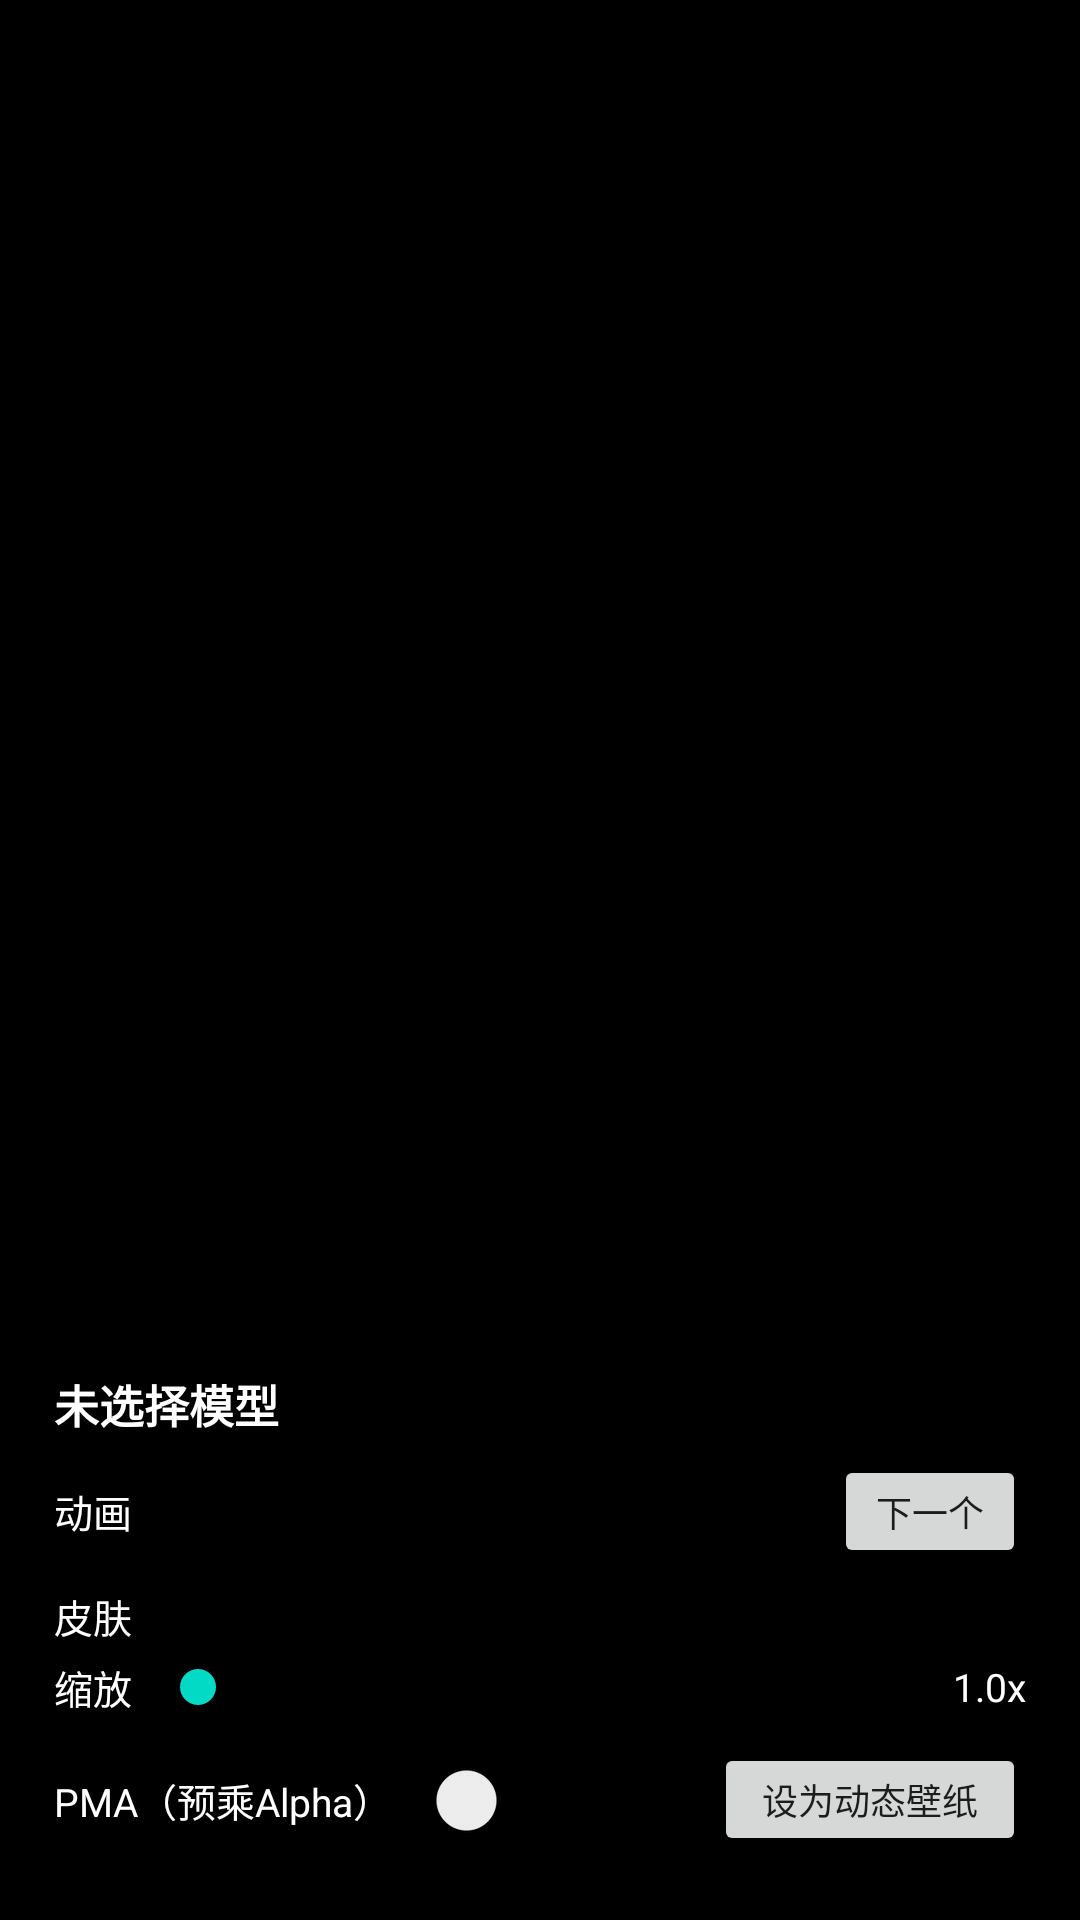

Here is an Android app screen rendered from its layout file. Give the layout XML and the strings, colors and styles it references.
<!-- AndroidManifest.xml: application theme Theme.SpinePlayer -->
<!-- res/layout/fragment_player.xml -->
<?xml version="1.0" encoding="utf-8"?>
<androidx.constraintlayout.widget.ConstraintLayout
    xmlns:android="http://schemas.android.com/apk/res/android"
    xmlns:app="http://schemas.android.com/apk/res-auto"
    android:layout_width="match_parent"
    android:layout_height="match_parent"
    android:background="#FF000000">
    <FrameLayout
        android:id="@+id/gdx_container"
        android:layout_width="0dp"
        android:layout_height="0dp"
        app:layout_constraintTop_toTopOf="parent"
        app:layout_constraintBottom_toTopOf="@id/controls_panel"
        app:layout_constraintStart_toStartOf="parent"
        app:layout_constraintEnd_toEndOf="parent" />
    <LinearLayout
        android:id="@+id/controls_panel"
        android:layout_width="0dp"
        android:layout_height="wrap_content"
        android:orientation="vertical"
        android:background="@drawable/bg_control_panel"
        android:layout_margin="8dp"
        app:layout_constraintBottom_toBottomOf="parent"
        app:layout_constraintStart_toStartOf="parent"
        app:layout_constraintEnd_toEndOf="parent">
        
        <LinearLayout
            android:layout_width="match_parent"
            android:layout_height="wrap_content"
            android:orientation="horizontal"
            android:gravity="center_vertical">
            <TextView
                android:id="@+id/tv_model_name"
                android:layout_width="0dp"
                android:layout_height="wrap_content"
                android:layout_weight="1"
                android:text="@string/no_model_selected"
                android:textSize="15sp"
                android:textStyle="bold"
                android:textColor="#FFFFFF"
                android:maxLines="1"
                android:ellipsize="end" />
            <TextView
                android:id="@+id/tv_model_version"
                android:layout_width="wrap_content"
                android:layout_height="wrap_content"
                android:textSize="11sp"
                android:textColor="#AAFFFFFF"
                android:layout_marginStart="8dp" />
        </LinearLayout>
        
        <LinearLayout
            android:layout_width="match_parent"
            android:layout_height="wrap_content"
            android:orientation="horizontal"
            android:gravity="center_vertical"
            android:layout_marginTop="6dp">
            <TextView
                android:layout_width="wrap_content"
                android:layout_height="wrap_content"
                android:text="@string/animation"
                android:textColor="#FFFFFF"
                android:textSize="13sp"
                android:layout_marginEnd="6dp" />
            <Spinner
                android:id="@+id/spinner_animation"
                android:layout_width="0dp"
                android:layout_height="wrap_content"
                android:layout_weight="1" />
            <Button
                android:id="@+id/btn_next_anim"
                android:layout_width="wrap_content"
                android:layout_height="wrap_content"
                android:text="@string/next"
                android:textSize="12sp"
                android:minWidth="0dp"
                android:minHeight="0dp"
                android:paddingStart="14dp"
                android:paddingEnd="14dp"
                android:layout_marginStart="6dp" />
        </LinearLayout>
        
        <LinearLayout
            android:layout_width="match_parent"
            android:layout_height="wrap_content"
            android:orientation="horizontal"
            android:gravity="center_vertical"
            android:layout_marginTop="4dp">
            <TextView
                android:layout_width="wrap_content"
                android:layout_height="wrap_content"
                android:text="@string/skin"
                android:textColor="#FFFFFF"
                android:textSize="13sp"
                android:layout_marginEnd="6dp" />
            <Spinner
                android:id="@+id/spinner_skin"
                android:layout_width="0dp"
                android:layout_height="wrap_content"
                android:layout_weight="1" />
        </LinearLayout>
        
        <LinearLayout
            android:layout_width="match_parent"
            android:layout_height="wrap_content"
            android:orientation="horizontal"
            android:gravity="center_vertical"
            android:layout_marginTop="2dp">
            <TextView
                android:layout_width="wrap_content"
                android:layout_height="wrap_content"
                android:text="@string/scale"
                android:textColor="#FFFFFF"
                android:textSize="13sp"
                android:layout_marginEnd="6dp" />
            <SeekBar
                android:id="@+id/seek_scale"
                android:layout_width="0dp"
                android:layout_height="wrap_content"
                android:layout_weight="1"
                android:max="100" />
            <TextView
                android:id="@+id/tv_scale_value"
                android:layout_width="wrap_content"
                android:layout_height="wrap_content"
                android:minWidth="44dp"
                android:gravity="end"
                android:textColor="#FFFFFF"
                android:textSize="13sp"
                android:text="1.0x" />
        </LinearLayout>
        
        <LinearLayout
            android:layout_width="match_parent"
            android:layout_height="wrap_content"
            android:orientation="horizontal"
            android:gravity="center_vertical"
            android:layout_marginTop="4dp">
            <TextView
                android:layout_width="wrap_content"
                android:layout_height="wrap_content"
                android:text="@string/premultiplied_alpha"
                android:textColor="#FFFFFF"
                android:textSize="13sp"
                android:layout_marginEnd="6dp" />
            <androidx.appcompat.widget.SwitchCompat
                android:id="@+id/switch_pma"
                android:layout_width="wrap_content"
                android:layout_height="wrap_content" />
            <View
                android:layout_width="0dp"
                android:layout_height="1dp"
                android:layout_weight="1" />
            <Button
                android:id="@+id/btn_set_wallpaper"
                android:layout_width="wrap_content"
                android:layout_height="wrap_content"
                android:text="@string/set_as_wallpaper"
                android:textSize="12sp"
                android:minWidth="0dp"
                android:minHeight="0dp"
                android:paddingStart="16dp"
                android:paddingEnd="16dp" />
        </LinearLayout>
    </LinearLayout>
</androidx.constraintlayout.widget.ConstraintLayout>
<!-- resources referenced by this layout -->
<resources>
  <!-- drawable bg_control_panel (drawable) -->
  <?xml version="1.0" encoding="utf-8"?>
  <shape xmlns:android="http://schemas.android.com/apk/res/android"
      android:shape="rectangle">
      <solid android:color="#B3000000" />
      <corners android:radius="16dp" />
      <padding
          android:left="10dp"
          android:top="8dp"
          android:right="10dp"
          android:bottom="8dp" />
  </shape>
  <string name="animation">动画</string>
  <string name="next">下一个</string>
  <string name="no_model_selected">未选择模型</string>
  <string name="premultiplied_alpha">PMA（预乘Alpha）</string>
  <string name="scale">缩放</string>
  <string name="set_as_wallpaper">设为动态壁纸</string>
  <string name="skin">皮肤</string>
  <style name="Theme.SpinePlayer" parent="Theme.MaterialComponents.DayNight.NoActionBar">
          <item name="colorPrimary">@color/purple_500</item>
          <item name="colorPrimaryVariant">@color/purple_700</item>
          <item name="colorOnPrimary">@color/white</item>
          <item name="colorSecondary">@color/teal_200</item>
          <item name="colorSecondaryVariant">@color/teal_700</item>
          <item name="colorOnSecondary">@color/black</item>
          <item name="android:statusBarColor">?attr/colorPrimaryVariant</item>
      </style>
  <!-- not gathered from this repository: default colours our renderer supplied (Android Studio template values) -->
  <color name="purple_500">#FF6200EE</color>
  <color name="purple_700">#FF3700B3</color>
  <color name="teal_200">#FF03DAC5</color>
  <color name="teal_700">#FF018786</color>
  <color name="black">#FF000000</color>
  <color name="white">#FFFFFFFF</color>
</resources>
